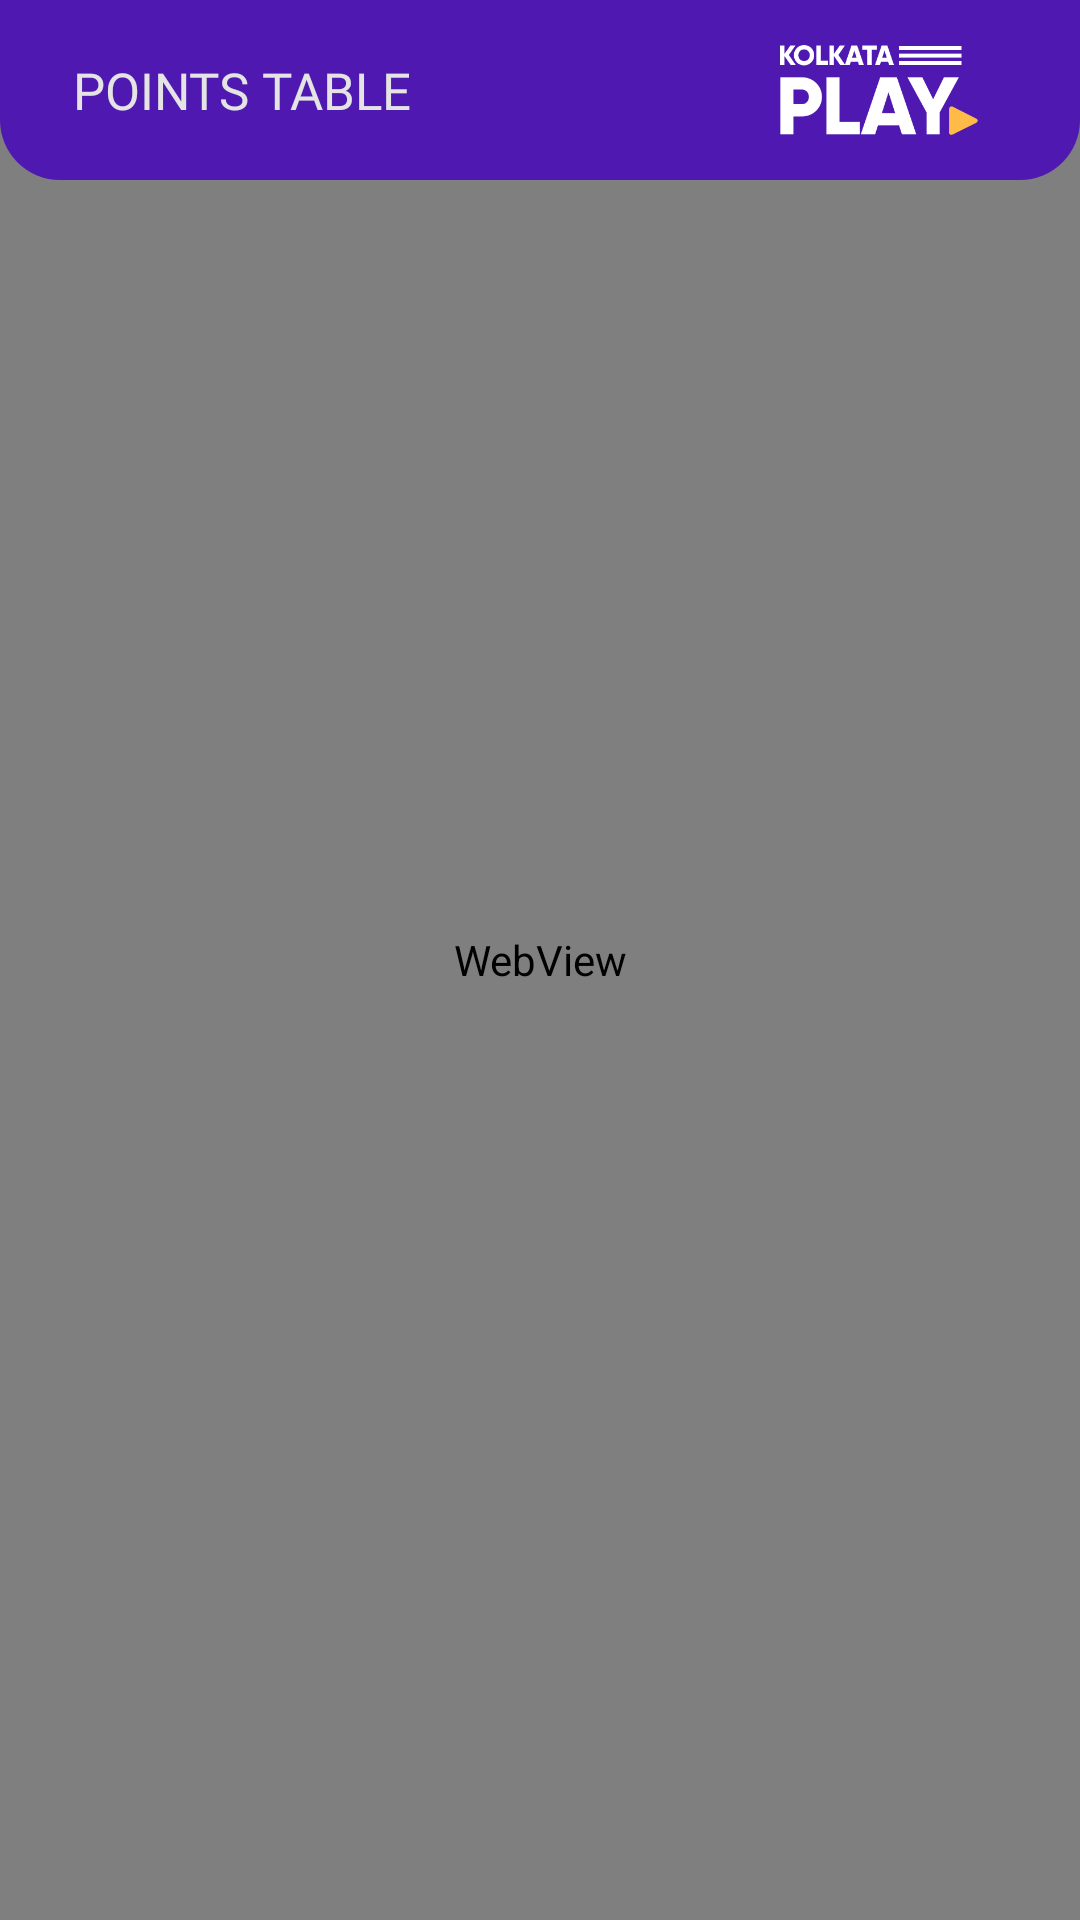

Write the Android layout XML for this screen, with the resource values it uses.
<!-- AndroidManifest.xml: application theme AppTheme -->
<!-- res/layout/activity_pointstable.xml -->
<?xml version="1.0" encoding="utf-8"?>
<androidx.constraintlayout.widget.ConstraintLayout xmlns:android="http://schemas.android.com/apk/res/android"
    xmlns:app="http://schemas.android.com/apk/res-auto"
    xmlns:tools="http://schemas.android.com/tools"
    android:layout_width="match_parent"
    android:layout_height="match_parent"
    tools:context=".pointstable">


    <WebView
        android:id="@+id/webView"
        android:layout_width="match_parent"
        android:layout_height="match_parent"
        app:layout_constraintBottom_toBottomOf="parent"
        app:layout_constraintEnd_toEndOf="parent"
        app:layout_constraintStart_toStartOf="parent"
        app:layout_constraintTop_toTopOf="parent" />

    <androidx.constraintlayout.widget.ConstraintLayout
        android:id="@+id/constraintLayout5"
        android:layout_width="match_parent"
        android:layout_height="60dp"
        android:background="@drawable/homecorner"
        app:layout_constraintEnd_toEndOf="parent"
        app:layout_constraintStart_toStartOf="parent"
        app:layout_constraintTop_toTopOf="parent">

        <TextView
            android:textAllCaps="true"
            android:id="@+id/textView"
            android:layout_width="wrap_content"
            android:layout_height="0dp"
            android:layout_marginStart="24dp"
            android:fontFamily="@font/gilroybold"
            android:gravity="center"
            android:text="Points Table"
            android:textColor="@color/textcolor"
            android:textSize="17sp"
            app:layout_constraintBottom_toBottomOf="parent"
            app:layout_constraintStart_toStartOf="parent"
            app:layout_constraintTop_toTopOf="parent" />

        <ImageView
            android:id="@+id/imageView2"
            android:layout_width="wrap_content"
            android:layout_height="50dp"
            android:layout_marginEnd="24dp"
            android:adjustViewBounds="true"
            android:src="@drawable/logo"
            android:padding="10dp"
            app:layout_constraintBottom_toBottomOf="parent"
            app:layout_constraintEnd_toEndOf="parent"
            app:layout_constraintTop_toTopOf="parent" />
    </androidx.constraintlayout.widget.ConstraintLayout>
</androidx.constraintlayout.widget.ConstraintLayout>
<!-- resources referenced by this layout -->
<resources>
  <color name="textcolor">#E4E4E4</color>
  <!-- drawable homecorner (drawable) -->
  <?xml version="1.0" encoding="utf-8"?>
  <shape android:shape="rectangle"  xmlns:android="http://schemas.android.com/apk/res/android">
  
      <corners android:bottomLeftRadius="20dp" android:bottomRightRadius="20dp"/>
      <solid android:color="@color/purple"  />
  </shape>
  <!-- drawable logo: png bitmap (drawable, 6734 bytes) -->
  <color name="purple">#4F19B1</color>
</resources>
